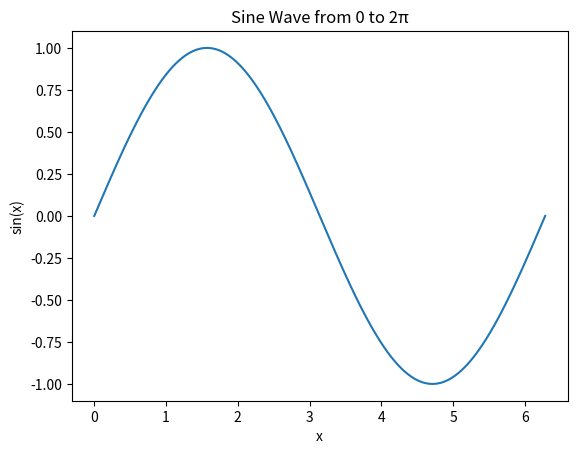

Python code for this plot:
import numpy as np
import matplotlib.pyplot as plt

x = np.linspace(0, 2 * np.pi, 400)
y = np.sin(x)

plt.plot(x, y)
plt.xlabel("x")
plt.ylabel("sin(x)")
plt.title("Sine Wave from 0 to 2π")
plt.show()
